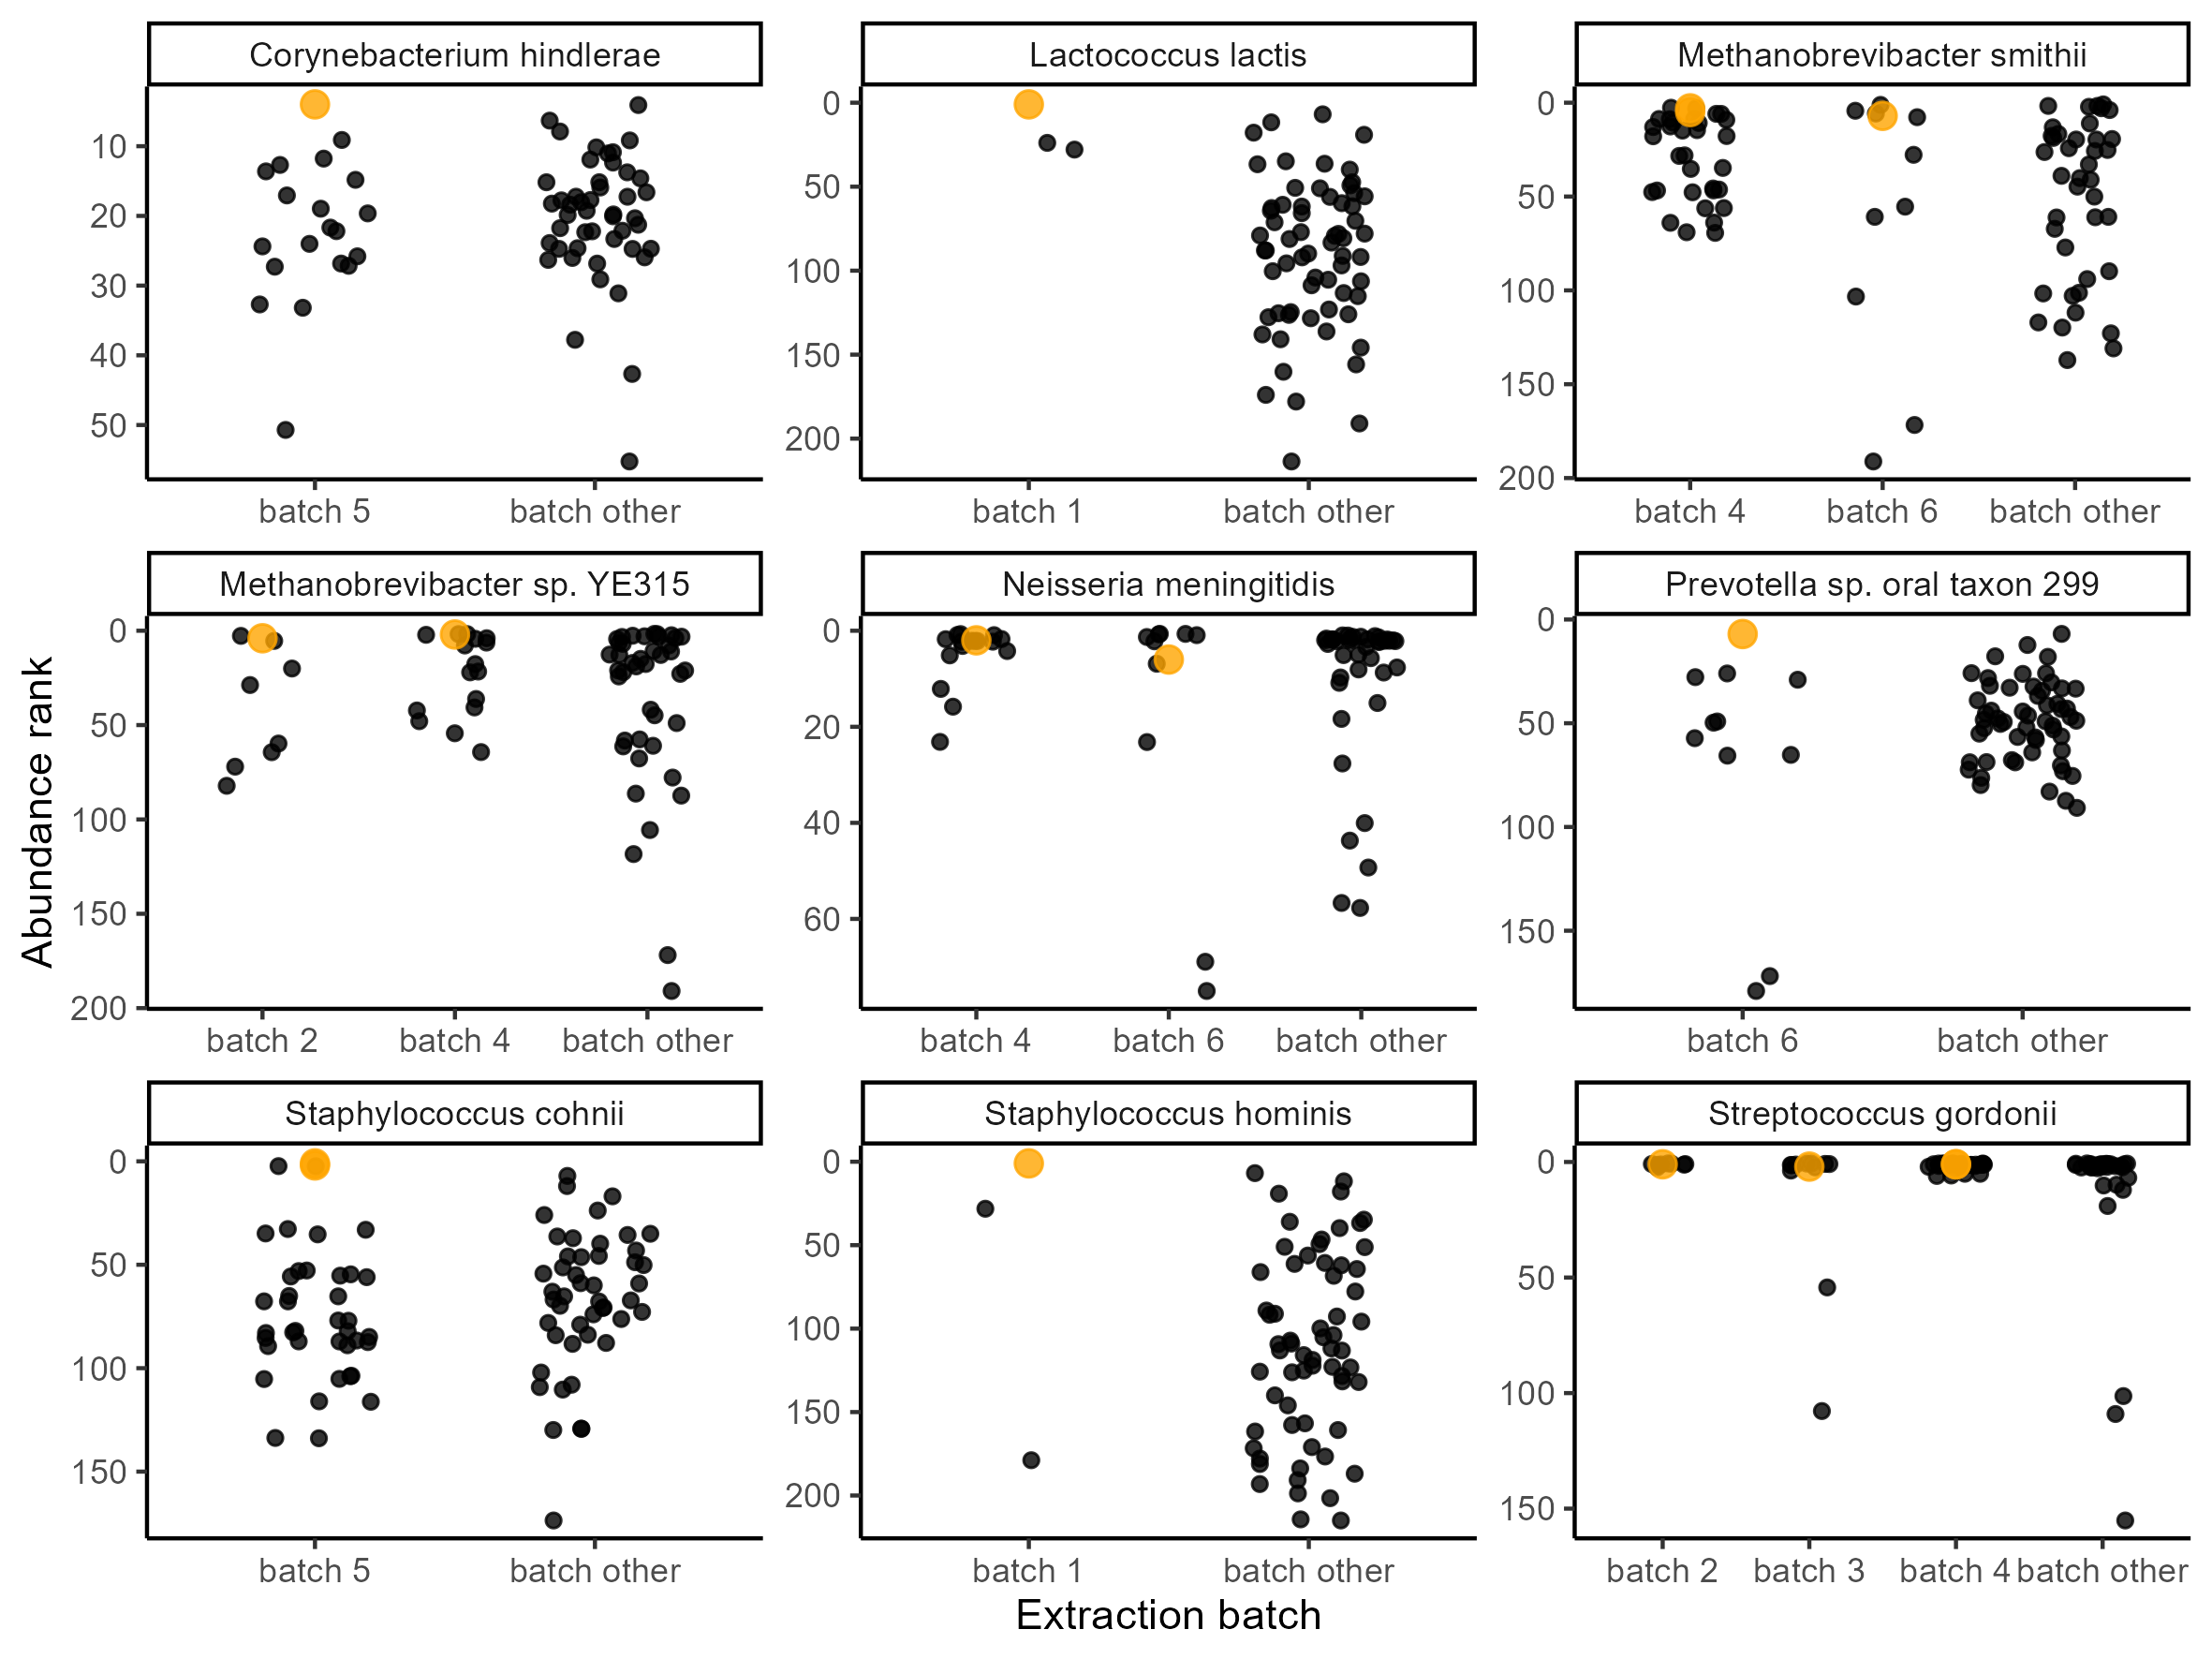

Source data for this figure (header and first rows):
, OTU, Blank, Abundance, Extraction.Batch, Library.Preparation.Batch.x, species, genus, phylum, rank_in_blank, in.homd, in.core.hominid, in.contam.list, Sample, rank_in_sample, Library.Preparation.Batch.y
1, 1302, RDC_4_EB7, 8, 4, 4, Streptococcus gordonii, Streptococcus, Bacillota, 1, TRUE, TRUE, TRUE, RDC_4_H26, 1, 4
2, 1302, RDC_4_EB7, 8, 4, 4, Streptococcus gordonii, Streptococcus, Bacillota, 1, TRUE, TRUE, TRUE, RDC_4_H28, 1, 4
3, 1302, RDC_4_EB7, 8, 4, 4, Streptococcus gordonii, Streptococcus, Bacillota, 1, TRUE, TRUE, TRUE, RDC_4_H25, 1, 4
4, 1302, RDC_4_EB7, 8, 4, 4, Streptococcus gordonii, Streptococcus, Bacillota, 1, TRUE, TRUE, TRUE, RDC_4_H27, 1, 4
5, 1302, RDC_4_EB7, 8, 4, 4, Streptococcus gordonii, Streptococcus, Bacillota, 1, TRUE, TRUE, TRUE, RDC_4_H40, 1, 4
6, 1302, RDC_4_EB7, 8, 4, 4, Streptococcus gordonii, Streptococcus, Bacillota, 1, TRUE, TRUE, TRUE, RDC_4_H36, 1, 4
7, 1302, RDC_4_EB7, 8, 4, 4, Streptococcus gordonii, Streptococcus, Bacillota, 1, TRUE, TRUE, TRUE, RDC_4_H30, 1, 4
8, 1302, RDC_4_EB7, 8, 4, 4, Streptococcus gordonii, Streptococcus, Bacillota, 1, TRUE, TRUE, TRUE, RDC_4_H31, 1, 4
9, 1302, RDC_4_EB7, 8, 4, 4, Streptococcus gordonii, Streptococcus, Bacillota, 1, TRUE, TRUE, TRUE, RDC_4_H33, 1, 4
10, 1302, RDC_4_EB7, 8, 4, 4, Streptococcus gordonii, Streptococcus, Bacillota, 1, TRUE, TRUE, TRUE, RDC_4_H37, 2, 4
11, 1302, RDC_4_EB7, 8, 4, 4, Streptococcus gordonii, Streptococcus, Bacillota, 1, TRUE, TRUE, TRUE, RDC_4_H41, 1, 4
12, 1302, RDC_4_EB7, 8, 4, 4, Streptococcus gordonii, Streptococcus, Bacillota, 1, TRUE, TRUE, TRUE, RDC_4_H29, 6, 4
13, 1302, RDC_4_EB7, 8, 4, 4, Streptococcus gordonii, Streptococcus, Bacillota, 1, TRUE, TRUE, TRUE, RDC_4_H34, 1, 4
14, 1302, RDC_4_EB7, 8, 4, 4, Streptococcus gordonii, Streptococcus, Bacillota, 1, TRUE, TRUE, TRUE, RDC_4_H32, 1, 4
15, 1302, RDC_4_EB7, 8, 4, 4, Streptococcus gordonii, Streptococcus, Bacillota, 1, TRUE, TRUE, TRUE, RDC_4_H35, 2, 4
16, 1302, RDC_4_EB7, 8, 4, 4, Streptococcus gordonii, Streptococcus, Bacillota, 1, TRUE, TRUE, TRUE, RDC_4_H38, 5, 4
17, 1302, RDC_2_EB3, 6, 2, 2, Streptococcus gordonii, Streptococcus, Bacillota, 1, TRUE, TRUE, TRUE, RDC_2_H11, 1, 2
18, 1302, RDC_2_EB3, 6, 2, 2, Streptococcus gordonii, Streptococcus, Bacillota, 1, TRUE, TRUE, TRUE, RDC_2_H5, 1, 2
19, 1302, RDC_2_EB3, 6, 2, 2, Streptococcus gordonii, Streptococcus, Bacillota, 1, TRUE, TRUE, TRUE, RDC_2_H7, 1, 2
20, 1302, RDC_2_EB3, 6, 2, 2, Streptococcus gordonii, Streptococcus, Bacillota, 1, TRUE, TRUE, TRUE, RDC_2_H9, 1, 2
21, 1302, RDC_2_EB3, 6, 2, 2, Streptococcus gordonii, Streptococcus, Bacillota, 1, TRUE, TRUE, TRUE, RDC_2_H6, 2, 2
22, 1302, RDC_2_EB3, 6, 2, 2, Streptococcus gordonii, Streptococcus, Bacillota, 1, TRUE, TRUE, TRUE, RDC_2_H8, 1, 2
23, 1302, RDC_2_EB3, 6, 2, 2, Streptococcus gordonii, Streptococcus, Bacillota, 1, TRUE, TRUE, TRUE, RDC_2_H4, 1, 2
24, 1302, RDC_2_EB3, 6, 2, 2, Streptococcus gordonii, Streptococcus, Bacillota, 1, TRUE, TRUE, TRUE, RDC_2_H3, 1, 2
25, 487, RDC_4_EB7, 5, 4, 4, Neisseria meningitidis, Neisseria, Pseudomonadota, 2, TRUE, TRUE, FALSE, RDC_4_H26, 2, 4
26, 487, RDC_4_EB7, 5, 4, 4, Neisseria meningitidis, Neisseria, Pseudomonadota, 2, TRUE, TRUE, FALSE, RDC_4_H28, 2, 4
27, 487, RDC_4_EB7, 5, 4, 4, Neisseria meningitidis, Neisseria, Pseudomonadota, 2, TRUE, TRUE, FALSE, RDC_4_H27, 5, 4
28, 487, RDC_4_EB7, 5, 4, 4, Neisseria meningitidis, Neisseria, Pseudomonadota, 2, TRUE, TRUE, FALSE, RDC_4_H25, 3, 4
29, 487, RDC_4_EB7, 5, 4, 4, Neisseria meningitidis, Neisseria, Pseudomonadota, 2, TRUE, TRUE, FALSE, RDC_4_H36, 2, 4
30, 487, RDC_4_EB7, 5, 4, 4, Neisseria meningitidis, Neisseria, Pseudomonadota, 2, TRUE, TRUE, FALSE, RDC_4_H30, 2, 4
31, 487, RDC_4_EB7, 5, 4, 4, Neisseria meningitidis, Neisseria, Pseudomonadota, 2, TRUE, TRUE, FALSE, RDC_4_H37, 1, 4
32, 487, RDC_4_EB7, 5, 4, 4, Neisseria meningitidis, Neisseria, Pseudomonadota, 2, TRUE, TRUE, FALSE, RDC_4_H33, 2, 4
33, 487, RDC_4_EB7, 5, 4, 4, Neisseria meningitidis, Neisseria, Pseudomonadota, 2, TRUE, TRUE, FALSE, RDC_4_H34, 2, 4
34, 487, RDC_4_EB7, 5, 4, 4, Neisseria meningitidis, Neisseria, Pseudomonadota, 2, TRUE, TRUE, FALSE, RDC_4_H32, 2, 4
35, 487, RDC_4_EB7, 5, 4, 4, Neisseria meningitidis, Neisseria, Pseudomonadota, 2, TRUE, TRUE, FALSE, RDC_4_H40, 16, 4
36, 487, RDC_4_EB7, 5, 4, 4, Neisseria meningitidis, Neisseria, Pseudomonadota, 2, TRUE, TRUE, FALSE, RDC_4_H31, 12, 4
37, 487, RDC_4_EB7, 5, 4, 4, Neisseria meningitidis, Neisseria, Pseudomonadota, 2, TRUE, TRUE, FALSE, RDC_4_H29, 23, 4
38, 487, RDC_4_EB7, 5, 4, 4, Neisseria meningitidis, Neisseria, Pseudomonadota, 2, TRUE, TRUE, FALSE, RDC_4_H41, 4, 4
39, 487, RDC_4_EB7, 5, 4, 4, Neisseria meningitidis, Neisseria, Pseudomonadota, 2, TRUE, TRUE, FALSE, RDC_4_H38, 1, 4
40, 487, RDC_4_EB7, 5, 4, 4, Neisseria meningitidis, Neisseria, Pseudomonadota, 2, TRUE, TRUE, FALSE, RDC_4_H35, 1, 4
41, 1302, RDC_4_EB8, 3, 4, 4, Streptococcus gordonii, Streptococcus, Bacillota, 1, TRUE, TRUE, TRUE, RDC_4_H26, 1, 4
42, 1302, RDC_4_EB8, 3, 4, 4, Streptococcus gordonii, Streptococcus, Bacillota, 1, TRUE, TRUE, TRUE, RDC_4_H28, 1, 4
43, 1302, RDC_4_EB8, 3, 4, 4, Streptococcus gordonii, Streptococcus, Bacillota, 1, TRUE, TRUE, TRUE, RDC_4_H25, 1, 4
44, 1302, RDC_4_EB8, 3, 4, 4, Streptococcus gordonii, Streptococcus, Bacillota, 1, TRUE, TRUE, TRUE, RDC_4_H27, 1, 4
45, 1302, RDC_4_EB8, 3, 4, 4, Streptococcus gordonii, Streptococcus, Bacillota, 1, TRUE, TRUE, TRUE, RDC_4_H40, 1, 4
46, 1302, RDC_4_EB8, 3, 4, 4, Streptococcus gordonii, Streptococcus, Bacillota, 1, TRUE, TRUE, TRUE, RDC_4_H36, 1, 4
47, 1302, RDC_4_EB8, 3, 4, 4, Streptococcus gordonii, Streptococcus, Bacillota, 1, TRUE, TRUE, TRUE, RDC_4_H30, 1, 4
48, 1302, RDC_4_EB8, 3, 4, 4, Streptococcus gordonii, Streptococcus, Bacillota, 1, TRUE, TRUE, TRUE, RDC_4_H31, 1, 4
49, 1302, RDC_4_EB8, 3, 4, 4, Streptococcus gordonii, Streptococcus, Bacillota, 1, TRUE, TRUE, TRUE, RDC_4_H33, 1, 4
50, 1302, RDC_4_EB8, 3, 4, 4, Streptococcus gordonii, Streptococcus, Bacillota, 1, TRUE, TRUE, TRUE, RDC_4_H37, 2, 4
51, 1302, RDC_4_EB8, 3, 4, 4, Streptococcus gordonii, Streptococcus, Bacillota, 1, TRUE, TRUE, TRUE, RDC_4_H41, 1, 4
52, 1302, RDC_4_EB8, 3, 4, 4, Streptococcus gordonii, Streptococcus, Bacillota, 1, TRUE, TRUE, TRUE, RDC_4_H29, 6, 4
53, 1302, RDC_4_EB8, 3, 4, 4, Streptococcus gordonii, Streptococcus, Bacillota, 1, TRUE, TRUE, TRUE, RDC_4_H34, 1, 4
54, 1302, RDC_4_EB8, 3, 4, 4, Streptococcus gordonii, Streptococcus, Bacillota, 1, TRUE, TRUE, TRUE, RDC_4_H32, 1, 4
55, 1302, RDC_4_EB8, 3, 4, 4, Streptococcus gordonii, Streptococcus, Bacillota, 1, TRUE, TRUE, TRUE, RDC_4_H35, 2, 4
56, 1302, RDC_4_EB8, 3, 4, 4, Streptococcus gordonii, Streptococcus, Bacillota, 1, TRUE, TRUE, TRUE, RDC_4_H38, 5, 4
57, 29382, RDC_5_EB9, 3, 5, 5, Staphylococcus cohnii, Staphylococcus, Bacillota, 2, TRUE, TRUE, TRUE, RDC_5_H55, 33, 5
58, 29382, RDC_5_EB9, 3, 5, 5, Staphylococcus cohnii, Staphylococcus, Bacillota, 2, TRUE, TRUE, TRUE, RDC_5_H51, 82, 5
59, 29382, RDC_5_EB9, 3, 5, 5, Staphylococcus cohnii, Staphylococcus, Bacillota, 2, TRUE, TRUE, TRUE, RDC_5_H44, 65, 5
60, 29382, RDC_5_EB9, 3, 5, 5, Staphylococcus cohnii, Staphylococcus, Bacillota, 2, TRUE, TRUE, TRUE, RDC_5_H54, 35, 5
... 585 more rows
